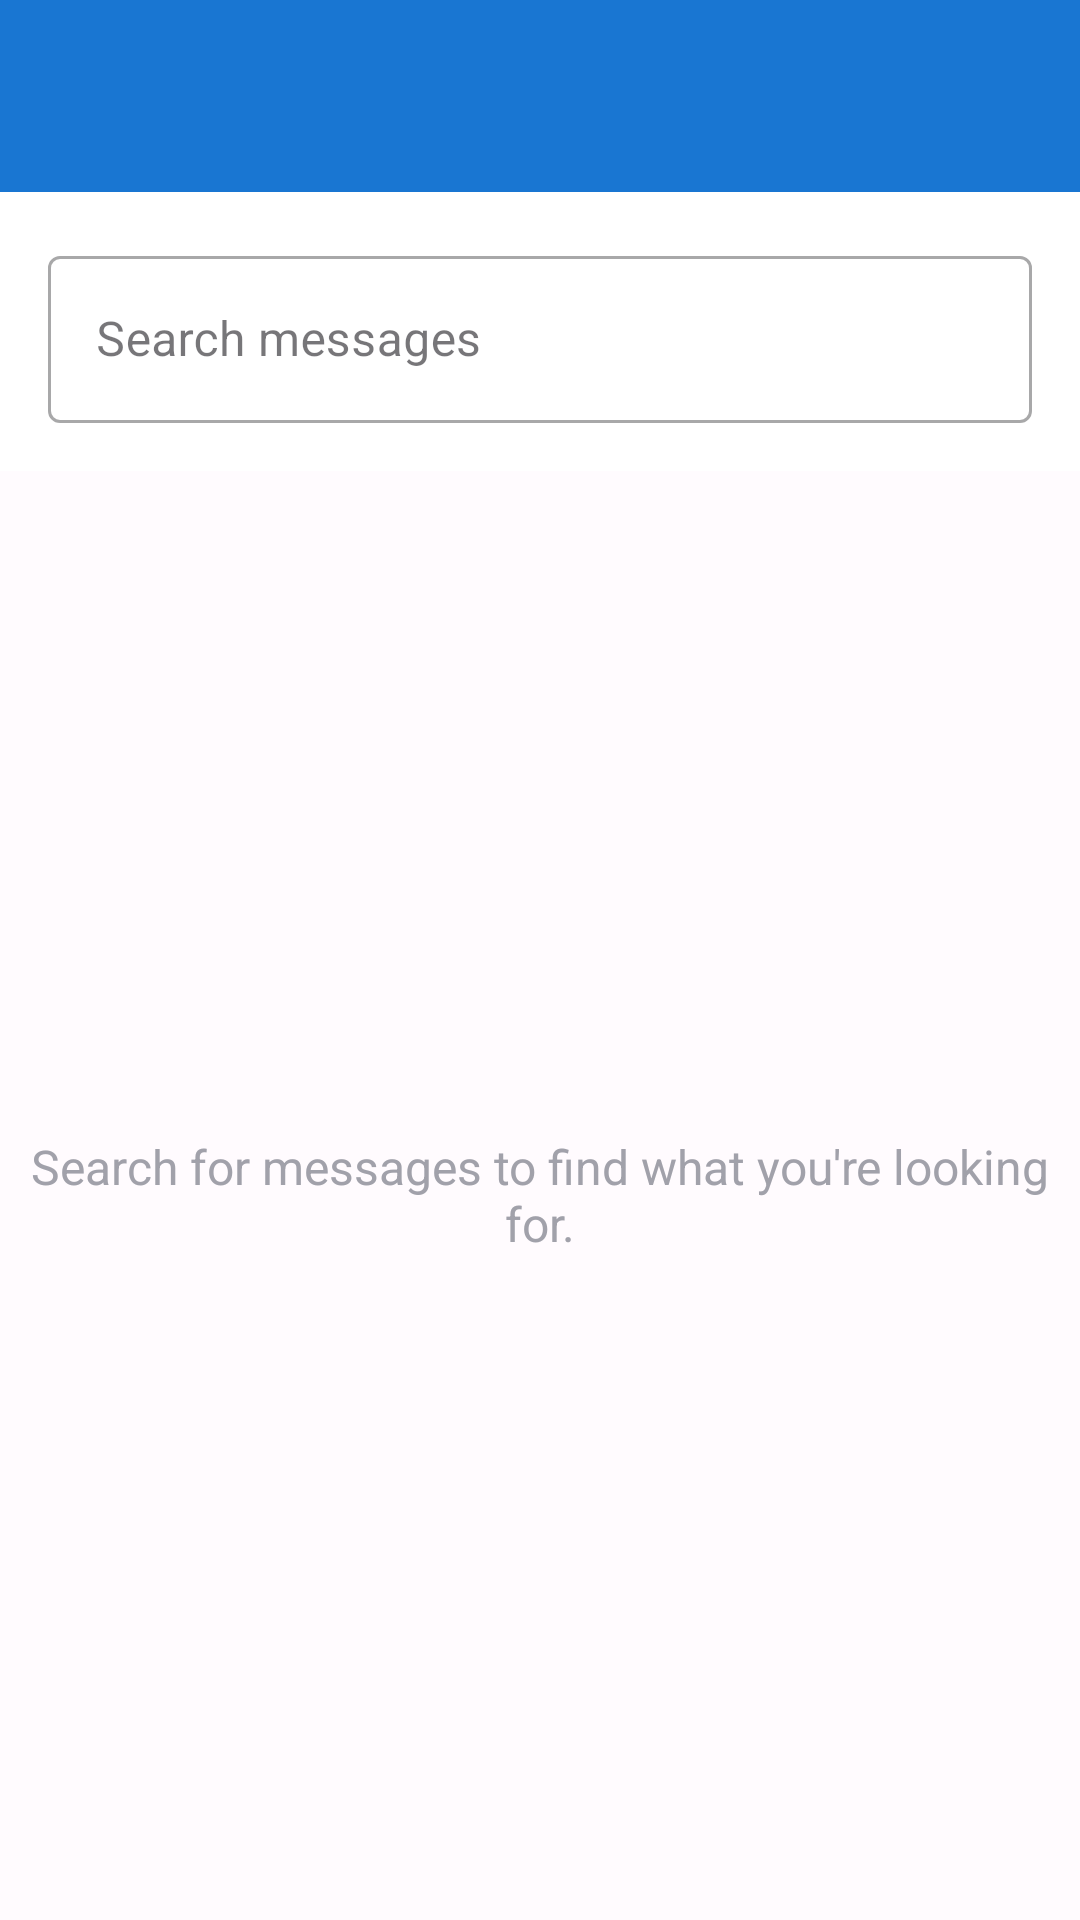

Write the Android layout XML for this screen, with the resource values it uses.
<!-- AndroidManifest.xml: application theme Theme.PingMe -->
<!-- res/layout/activity_message_search.xml -->
<?xml version="1.0" encoding="utf-8"?>
<LinearLayout xmlns:android="http://schemas.android.com/apk/res/android"
    xmlns:app="http://schemas.android.com/apk/res-auto"
    android:layout_width="match_parent"
    android:layout_height="match_parent"
    android:orientation="vertical">

    <com.google.android.material.appbar.AppBarLayout
        android:layout_width="match_parent"
        android:layout_height="wrap_content"
        android:theme="@style/ThemeOverlay.AppCompat.Dark.ActionBar">

        <androidx.appcompat.widget.Toolbar
            android:id="@+id/toolbar"
            android:layout_width="match_parent"
            android:layout_height="?attr/actionBarSize"
            android:background="?attr/colorPrimary"
            app:popupTheme="@style/ThemeOverlay.AppCompat.Light" />

    </com.google.android.material.appbar.AppBarLayout>

    <LinearLayout
        android:layout_width="match_parent"
        android:layout_height="wrap_content"
        android:orientation="vertical"
        android:padding="16dp"
        android:background="@color/white">

        
        <com.google.android.material.textfield.TextInputLayout
            android:layout_width="match_parent"
            android:layout_height="wrap_content"
            android:hint="Search messages"
            app:startIconDrawable="@drawable/ic_search"
            style="@style/Widget.MaterialComponents.TextInputLayout.OutlinedBox">

            <com.google.android.material.textfield.TextInputEditText
                android:id="@+id/searchEditText"
                android:layout_width="match_parent"
                android:layout_height="wrap_content"
                android:inputType="text"
                android:maxLines="1" />

        </com.google.android.material.textfield.TextInputLayout>

    </LinearLayout>

    
    <FrameLayout
        android:layout_width="match_parent"
        android:layout_height="0dp"
        android:layout_weight="1">

        <androidx.recyclerview.widget.RecyclerView
            android:id="@+id/recyclerViewMessages"
            android:layout_width="match_parent"
            android:layout_height="match_parent"
            android:clipToPadding="false"
            android:paddingTop="8dp"
            android:paddingBottom="8dp" />

        
        <ProgressBar
            android:id="@+id/progressBar"
            android:layout_width="wrap_content"
            android:layout_height="wrap_content"
            android:layout_gravity="center"
            android:visibility="gone" />

        
        <TextView
            android:id="@+id/emptyStateText"
            android:layout_width="wrap_content"
            android:layout_height="wrap_content"
            android:layout_gravity="center"
            android:text="Search for messages to find what you're looking for."
            android:textAlignment="center"
            android:textSize="16sp"
            android:textColor="@color/gray"
            android:visibility="visible" />

    </FrameLayout>

</LinearLayout>
<!-- resources referenced by this layout -->
<resources>
  <color name="gray">@color/gray_medium</color>
  <color name="white">#FFFFFF</color>
  <style name="Theme.PingMe" parent="Base.Theme.PingMe" />
  <color name="gray_medium">#A1A1AA</color>
  <color name="colorPrimary">#1976D2</color>
  <color name="colorPrimaryDark">#1565C0</color>
  <color name="colorAccent">#2196F3</color>
  <color name="colorOnPrimary">#FFFFFF</color>
  <color name="colorPrimaryContainer">#E3F2FD</color>
  <color name="colorOnPrimaryContainer">#0D47A1</color>
  <color name="colorSecondary">#424242</color>
  <color name="colorOnSecondary">#FFFFFF</color>
  <color name="colorSecondaryContainer">#F5F5F5</color>
  <color name="colorOnSecondaryContainer">#212121</color>
  <color name="colorTertiary">#FF6B35</color>
  <color name="colorOnTertiary">#FFFFFF</color>
  <color name="colorTertiaryContainer">#FFE8E0</color>
  <color name="colorOnTertiaryContainer">#BF360C</color>
  <color name="colorSurface">#FFFBFE</color>
  <color name="colorOnSurface">#1C1B1F</color>
  <color name="colorSurfaceVariant">#E7E0EC</color>
  <color name="colorOnSurfaceVariant">#49454F</color>
  <color name="colorSurfaceDim">#DED8E1</color>
  <color name="colorSurfaceBright">#FFFBFE</color>
  <color name="background_color">#FFFBFE</color>
  <color name="colorOnBackground">#1C1B1F</color>
  <color name="textColorPrimary">#1C1B1F</color>
  <color name="textColorSecondary">#49454F</color>
  <style name="OverflowMenuStyle" parent="Widget.MaterialComponents.PopupMenu.Overflow">
          <item name="android:popupBackground">@color/surface_color</item>
          <item name="android:textColor">@color/textColorPrimary</item>
      </style>
  <color name="error_red">#BA1A1A</color>
  <color name="colorOnError">#FFFFFF</color>
  <color name="error_container">#FFDAD6</color>
  <color name="colorOnErrorContainer">#410002</color>
  <color name="outline">#79747E</color>
  <color name="outline_variant">#CAC4D0</color>
  <color name="md_sys_color_inverse_surface">#313033</color>
  <color name="md_sys_color_inverse_on_surface">#F4EFF4</color>
  <color name="md_sys_color_inverse_primary">#D0BCFF</color>
  <color name="md_sys_color_surface_tint">#6750A4</color>
  <color name="md_sys_color_shadow">#000000</color>
  <color name="md_sys_color_scrim">#000000</color>
  <color name="surface_color">#FFFBFE</color>
</resources>
